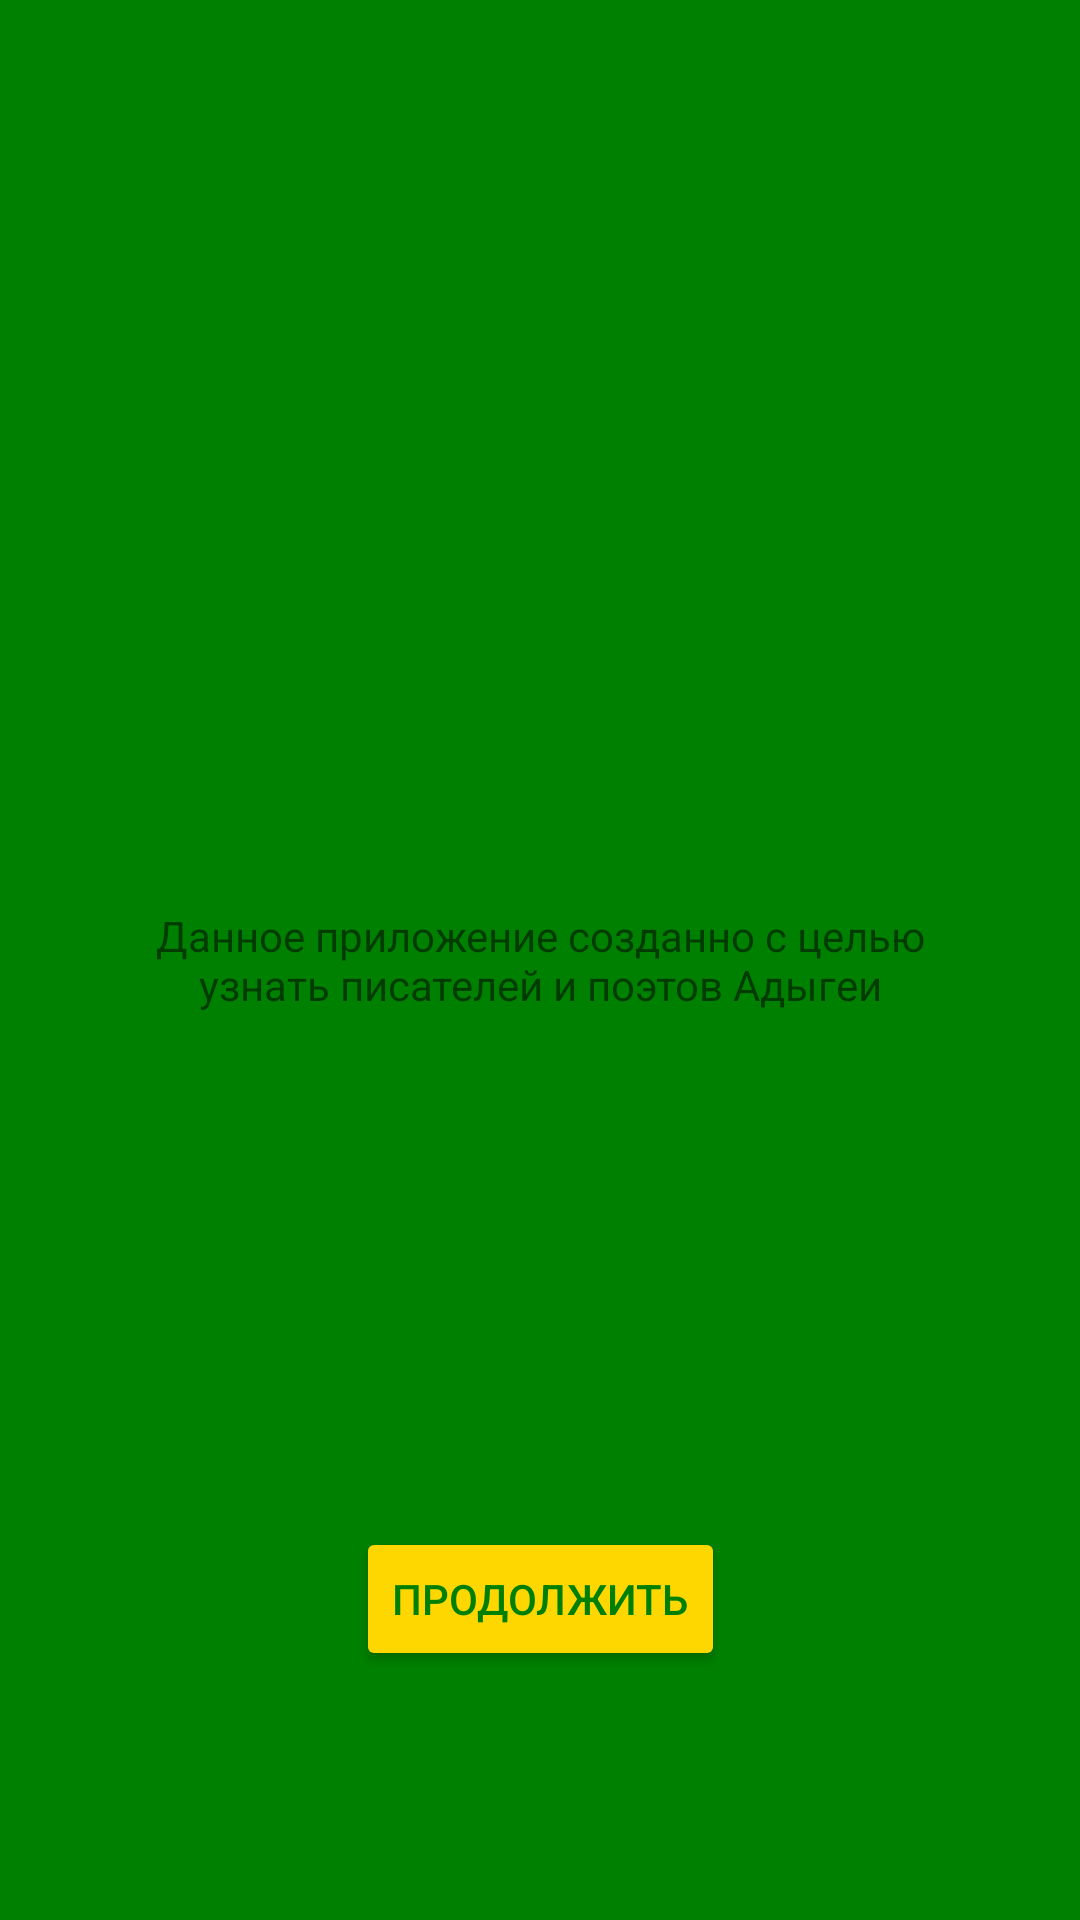

Android layout source for this screen:
<!-- AndroidManifest.xml: application theme Theme.UssPraktica -->
<!-- res/layout/activity_main2.xml -->
<?xml version="1.0" encoding="utf-8"?>
<androidx.constraintlayout.widget.ConstraintLayout xmlns:android="http://schemas.android.com/apk/res/android"
    xmlns:app="http://schemas.android.com/apk/res-auto"
    xmlns:tools="http://schemas.android.com/tools"
    android:layout_width="match_parent"
    android:layout_height="match_parent"
    android:background="#008000"
    android:backgroundTint="#008000"
    tools:context=".MainActivity2">

    <com.google.android.material.chip.ChipGroup
        android:layout_width="wrap_content"
        android:layout_height="wrap_content"
        android:layout_marginTop="16dp"
        android:layout_marginEnd="16dp"
        app:layout_constraintEnd_toEndOf="parent"
        app:layout_constraintTop_toTopOf="parent">

    </com.google.android.material.chip.ChipGroup>

    <TextView
        android:id="@+id/textView"
        android:layout_width="285dp"
        android:layout_height="212dp"
        android:backgroundTint="#FFFFFF"
        android:gravity="center"
        android:text="@string/zagalovok"
        app:layout_constraintBottom_toBottomOf="parent"
        app:layout_constraintEnd_toEndOf="parent"
        app:layout_constraintStart_toStartOf="parent"
        app:layout_constraintTop_toTopOf="parent" />

    <Button
        android:id="@+id/button2"
        android:layout_width="wrap_content"
        android:layout_height="wrap_content"
        android:backgroundTint="#FFD700"
        android:onClick="prodolgenie"
        android:text="@string/app_name"
        android:textColor="#008000"
        app:layout_constraintBottom_toBottomOf="parent"
        app:layout_constraintEnd_toEndOf="parent"
        app:layout_constraintStart_toStartOf="parent"
        app:layout_constraintTop_toBottomOf="@+id/textView"
        tools:ignore="UsingOnClickInXml" />

</androidx.constraintlayout.widget.ConstraintLayout>
<!-- resources referenced by this layout -->
<resources>
  <string name="app_name">Продолжить</string>
  <string name="zagalovok">Данное приложение созданно с целью узнать писателей и поэтов Адыгеи</string>
  <style name="Theme.UssPraktica" parent="Theme.MaterialComponents.DayNight.DarkActionBar">
          
          <item name="colorPrimary">@color/purple_500</item>
          <item name="colorPrimaryVariant">@color/purple_700</item>
          <item name="colorOnPrimary">@color/white</item>
          
          <item name="colorSecondary">@color/teal_200</item>
          <item name="colorSecondaryVariant">@color/teal_700</item>
          <item name="colorOnSecondary">@color/black</item>
          
          <item name="android:statusBarColor">?attr/colorPrimaryVariant</item>
          
      </style>
  <!-- not gathered from this repository: default colours our renderer supplied (Android Studio template values) -->
  <color name="purple_500">#FF6200EE</color>
  <color name="purple_700">#FF3700B3</color>
  <color name="teal_200">#FF03DAC5</color>
  <color name="teal_700">#FF018786</color>
  <color name="black">#FF000000</color>
  <color name="white">#FFFFFFFF</color>
</resources>
